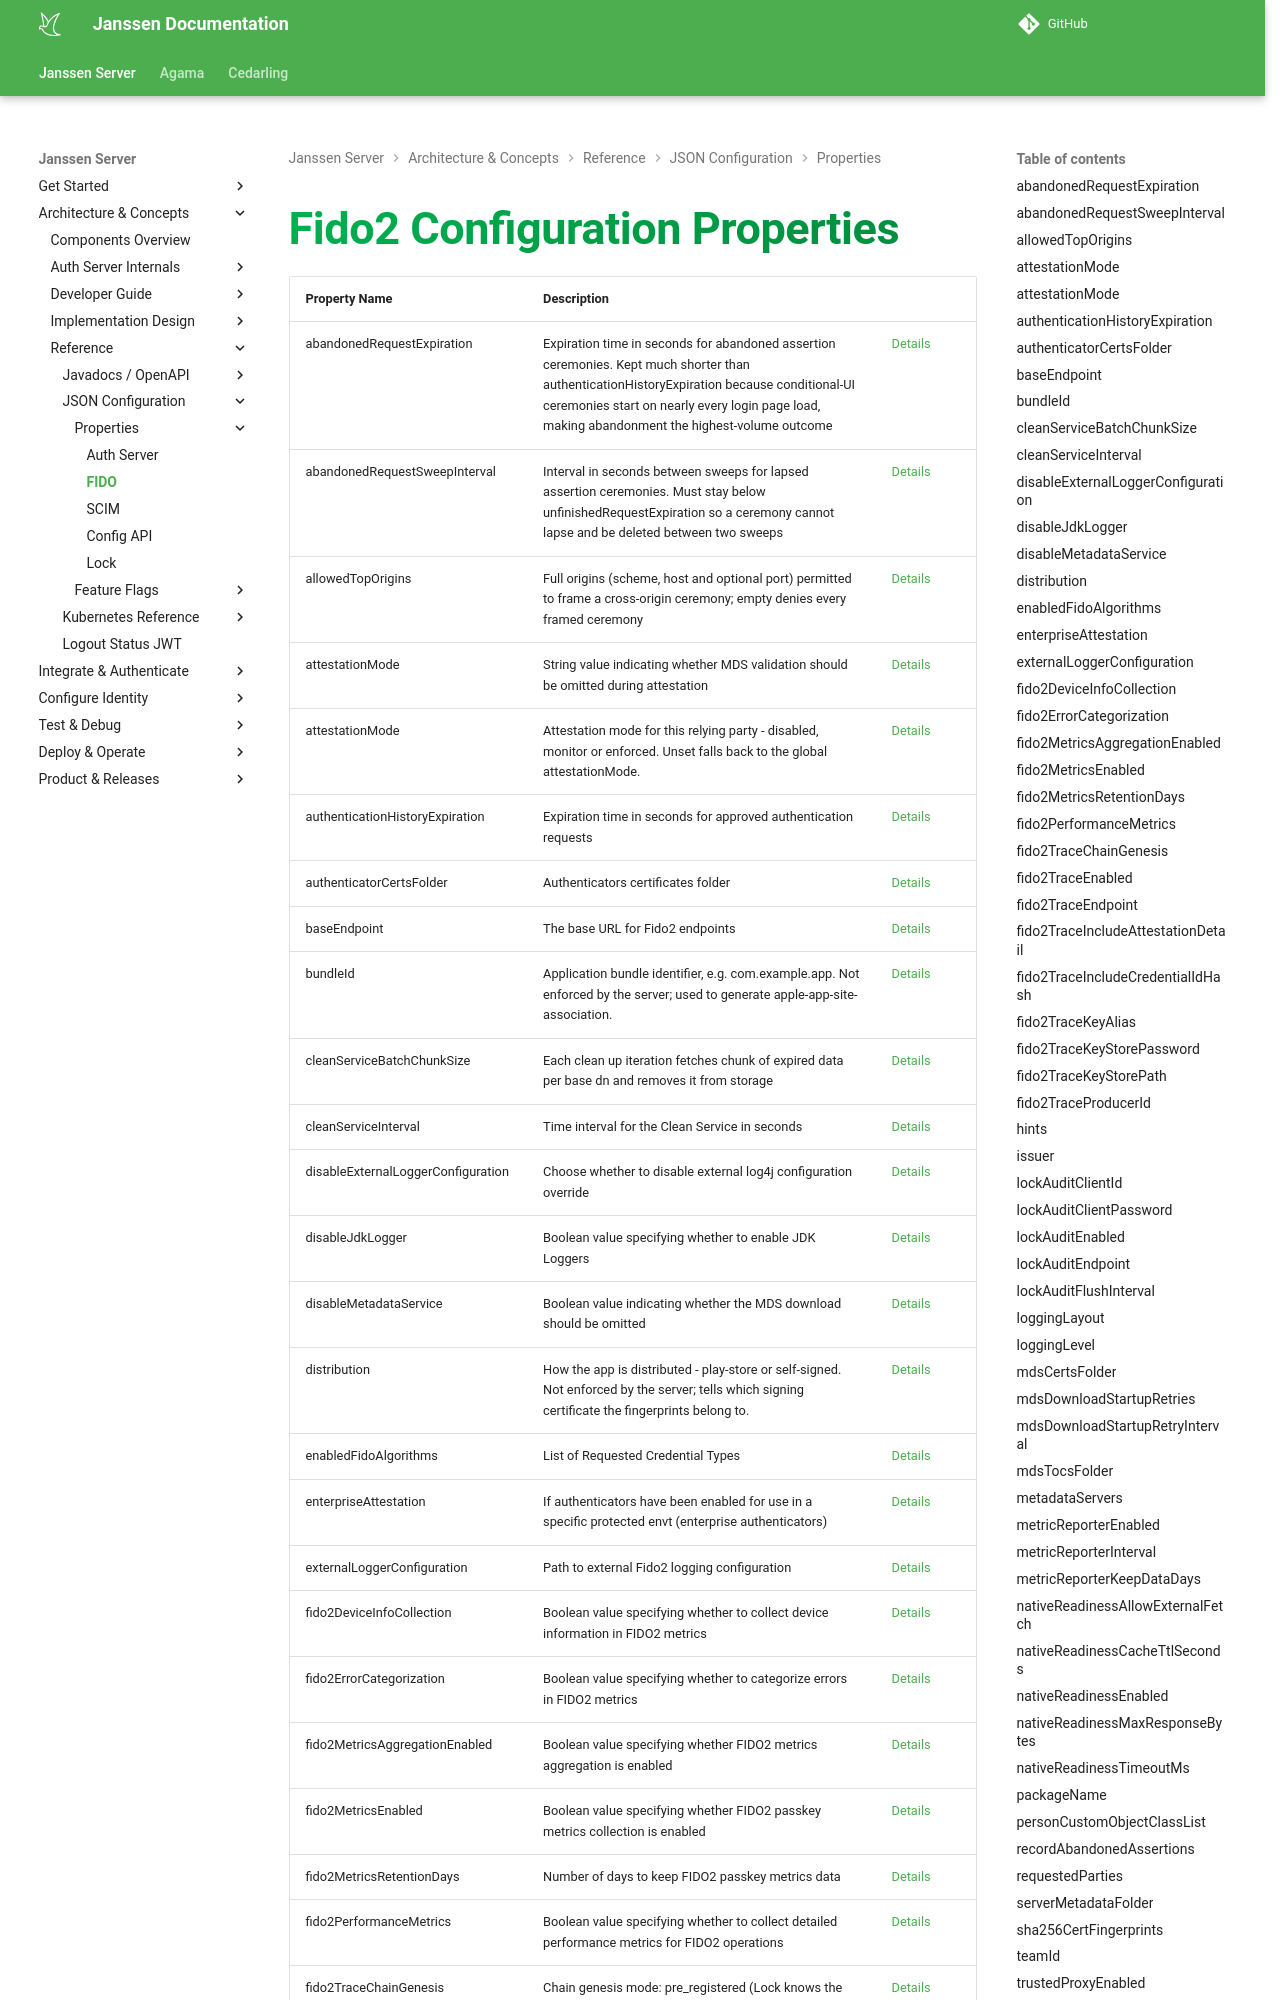

repository: JanssenProject/jans · page: head/janssen-server/reference/json/properties/fido2-properties/index.html · generator: mkdocs

---
tags:
- administration
- reference
- json
- properties
---

# Fido2 Configuration Properties

| Property Name | Description |  | 
|-----|-----|-----|
| abandonedRequestExpiration | Expiration time in seconds for abandoned assertion ceremonies. Kept much shorter than authenticationHistoryExpiration because conditional-UI ceremonies start on nearly every login page load, making abandonment the highest-volume outcome | [Details](#abandonedrequestexpiration) |
| abandonedRequestSweepInterval | Interval in seconds between sweeps for lapsed assertion ceremonies. Must stay below unfinishedRequestExpiration so a ceremony cannot lapse and be deleted between two sweeps | [Details](#abandonedrequestsweepinterval) |
| allowedTopOrigins | Full origins (scheme, host and optional port) permitted to frame a cross-origin ceremony; empty denies every framed ceremony | [Details](#allowedtoporigins) |
| attestationMode | String value indicating whether MDS validation should be omitted during attestation | [Details](#attestationmode) |
| attestationMode | Attestation mode for this relying party - disabled, monitor or enforced. Unset falls back to the global attestationMode. | [Details](#attestationmode) |
| authenticationHistoryExpiration | Expiration time in seconds for approved authentication requests | [Details](#authenticationhistoryexpiration) |
| authenticatorCertsFolder | Authenticators certificates folder | [Details](#authenticatorcertsfolder) |
| baseEndpoint | The base URL for Fido2 endpoints | [Details](#baseendpoint) |
| bundleId | Application bundle identifier, e.g. com.example.app. Not enforced by the server; used to generate apple-app-site-association. | [Details](#bundleid) |
| cleanServiceBatchChunkSize | Each clean up iteration fetches chunk of expired data per base dn and removes it from storage | [Details](#cleanservicebatchchunksize) |
| cleanServiceInterval | Time interval for the Clean Service in seconds | [Details](#cleanserviceinterval) |
| disabl
